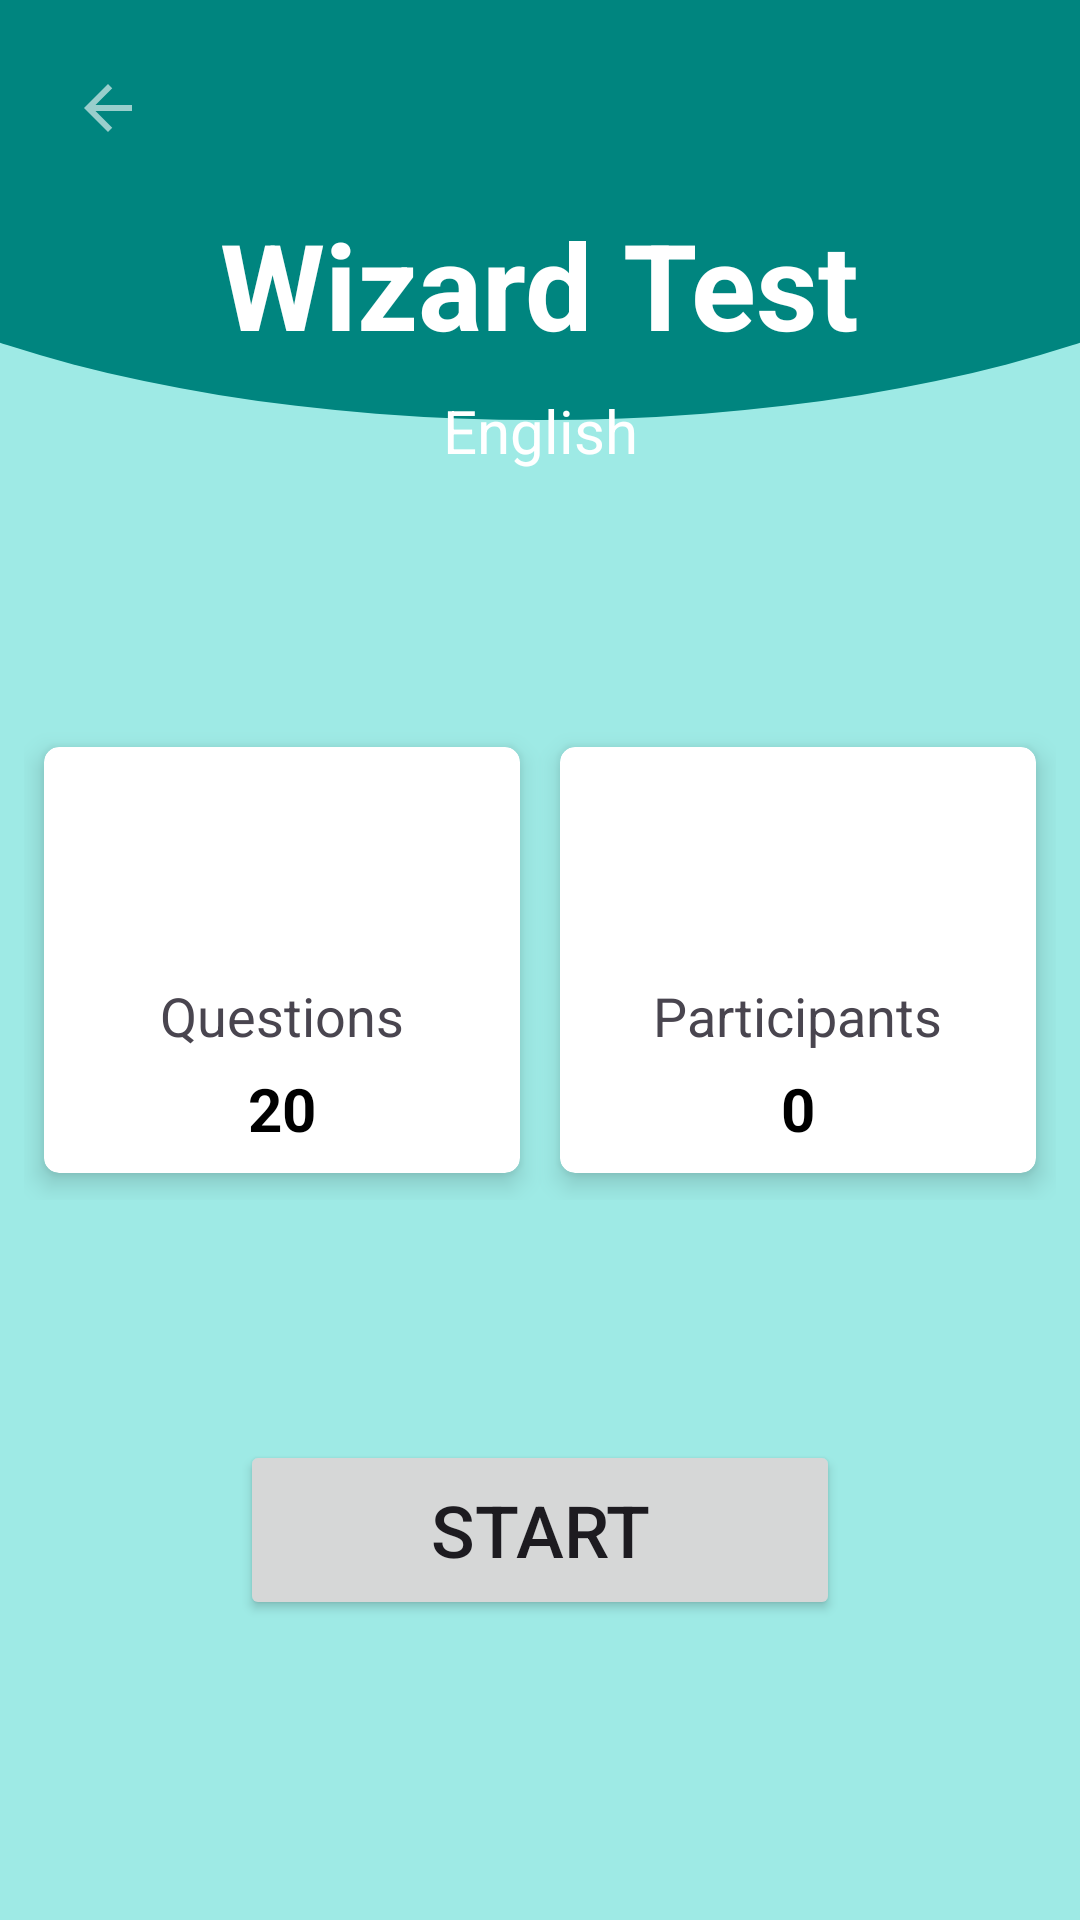

Reconstruct the res/layout file that produces this screen, plus the resources it refers to.
<!-- AndroidManifest.xml: application theme Theme.HomeActivity -->
<!-- res/layout/activity_start_test.xml -->
<?xml version="1.0" encoding="utf-8"?>
<androidx.constraintlayout.widget.ConstraintLayout xmlns:android="http://schemas.android.com/apk/res/android"
    xmlns:app="http://schemas.android.com/apk/res-auto"
    xmlns:tools="http://schemas.android.com/tools"
    android:layout_width="match_parent"
    android:layout_height="match_parent"
    android:background="@drawable/maintop_background"
    tools:context=".Views.StartTestActivity">

    <LinearLayout
        android:layout_width="0dp"
        android:layout_height="wrap_content"
        android:layout_marginStart="8dp"
        android:layout_marginEnd="8dp"
        android:layout_marginBottom="80dp"
        android:orientation="horizontal"
        app:layout_constraintBottom_toTopOf="@id/btn_start"
        app:layout_constraintEnd_toEndOf="parent"
        app:layout_constraintStart_toStartOf="parent">

        <androidx.cardview.widget.CardView
            android:layout_width="120dp"
            android:layout_height="160dp"
            android:layout_weight="1"
            app:cardCornerRadius="5dp"
            app:cardElevation="5dp"
            app:cardUseCompatPadding="true">

            <LinearLayout
                android:layout_width="wrap_content"
                android:layout_height="match_parent"
                android:layout_gravity="center"
                android:layout_margin="8dp"
                android:gravity="center"
                android:orientation="vertical"
                android:paddingTop="16dp">

                <ImageView
                    android:layout_width="40dp"
                    android:layout_height="40dp"
                    android:layout_marginBottom="8dp"
                    android:src="@drawable/question_image" />

                <TextView
                    android:layout_width="wrap_content"
                    android:layout_height="wrap_content"
                    android:layout_weight="1"
                    android:gravity="bottom"
                    android:text="Questions"
                    android:textSize="18sp" />

                <TextView
                    android:id="@+id/tv_numberOfQuestionStt"
                    android:layout_width="wrap_content"
                    android:layout_height="wrap_content"
                    android:layout_weight="1"
                    android:gravity="bottom"
                    android:text="20"
                    android:textColor="@color/black"
                    android:textSize="20sp"
                    android:textStyle="bold" />

            </LinearLayout>
        </androidx.cardview.widget.CardView>

        <androidx.cardview.widget.CardView
            android:layout_width="120dp"
            android:layout_height="160dp"
            android:layout_weight="1"
            app:cardCornerRadius="5dp"
            app:cardElevation="5dp"
            app:cardUseCompatPadding="true">

            <LinearLayout
                android:layout_width="wrap_content"
                android:layout_height="match_parent"
                android:layout_gravity="center"
                android:layout_margin="8dp"
                android:gravity="center"
                android:orientation="vertical"
                android:paddingTop="16dp">

                <ImageView
                    android:layout_width="37dp"
                    android:layout_height="40dp"
                    android:layout_marginBottom="8dp"
                    android:src="@drawable/participant" />

                <TextView
                    android:layout_width="wrap_content"
                    android:layout_height="wrap_content"
                    android:layout_weight="1"
                    android:gravity="bottom"
                    android:text="Participants"
                    android:textSize="18sp" />

                <TextView
                    android:id="@+id/tv_participants"
                    android:layout_width="wrap_content"
                    android:layout_height="wrap_content"
                    android:layout_weight="1"
                    android:gravity="bottom"
                    android:text="0"
                    android:textColor="@color/black"
                    android:textSize="20sp"
                    android:textStyle="bold" />

            </LinearLayout>
        </androidx.cardview.widget.CardView>

    </LinearLayout>

    <Button
        android:id="@+id/btn_start"
        android:layout_width="200dp"
        android:layout_height="60dp"
        android:layout_marginStart="8dp"
        android:layout_marginEnd="8dp"
        android:layout_marginBottom="100dp"
        android:text="@string/btn_start"
        android:textSize="24sp"
        app:layout_constraintBottom_toBottomOf="parent"
        app:layout_constraintEnd_toEndOf="parent"
        app:layout_constraintHorizontal_bias="0.5"
        app:layout_constraintStart_toStartOf="parent" />

    <TextView
        android:id="@+id/testTitle"
        android:layout_width="242dp"
        android:layout_height="62dp"
        android:layout_marginTop="68dp"
        android:text="@string/title_test"
        android:textAlignment="center"
        android:textColor="@color/white"
        android:textSize="40sp"
        android:textStyle="bold"
        app:layout_constraintEnd_toEndOf="parent"
        app:layout_constraintHorizontal_bias="0.497"
        app:layout_constraintStart_toStartOf="parent"
        app:layout_constraintTop_toTopOf="parent" />

    <TextView
        android:id="@+id/textView"
        android:layout_width="wrap_content"
        android:layout_height="wrap_content"
        android:text="English"
        android:textColor="@color/white"
        android:textSize="20sp"
        app:layout_constraintEnd_toEndOf="parent"
        app:layout_constraintStart_toStartOf="parent"
        app:layout_constraintTop_toBottomOf="@+id/testTitle" />

    <ImageButton
        android:id="@+id/btn_back_start_test"
        android:layout_width="wrap_content"
        android:layout_height="wrap_content"
        android:layout_marginStart="16dp"
        android:layout_marginTop="16dp"
        android:background="@color/button_color"
        android:padding="8dp"
        android:src="@drawable/ic_back"
        app:layout_constraintStart_toStartOf="parent"
        app:layout_constraintTop_toTopOf="parent" />
</androidx.constraintlayout.widget.ConstraintLayout>
<!-- resources referenced by this layout -->
<resources>
  <color name="black">#FF000000</color>
  <color name="button_color">#00857F</color>
  <color name="white">#FFFFFFFF</color>
  <!-- drawable ic_back (drawable-anydpi) -->
  <vector xmlns:android="http://schemas.android.com/apk/res/android"
      android:width="24dp"
      android:height="24dp"
      android:viewportWidth="24"
      android:viewportHeight="24"
      android:tint="#ffffff"
      android:alpha="0.6"
      android:autoMirrored="true">
    <path
        android:fillColor="@android:color/white"
        android:pathData="M20,11H7.83l5.59,-5.59L12,4l-8,8 8,8 1.41,-1.41L7.83,13H20v-2z"/>
  </vector>
  <!-- drawable maintop_background (drawable) -->
  <?xml version="1.0" encoding="utf-8"?>
  <layer-list xmlns:android="http://schemas.android.com/apk/res/android">
      <item>
          <shape android:shape="rectangle">
              <solid android:color="@color/term_background"/>
          </shape>
      </item>
      <item android:bottom="500dp"
          android:left="-100dp"
          android:right="-100dp"
          android:top="-80dp">
          <shape android:shape="oval">
              <solid android:color="@color/button_color"/>
          </shape>
      </item>
  </layer-list>
  <string name="btn_start">START</string>
  <string name="title_test">Wizard Test</string>
  <style name="Theme.HomeActivity" parent="Base.Theme.HomeActivity" />
  <color name="term_background">#9EEAE5</color>
  <style name="Base.Theme.HomeActivity" parent="Theme.Material3.Light.NoActionBar">
          <item name="colorPrimary">@color/button_color</item>
      </style>
</resources>
